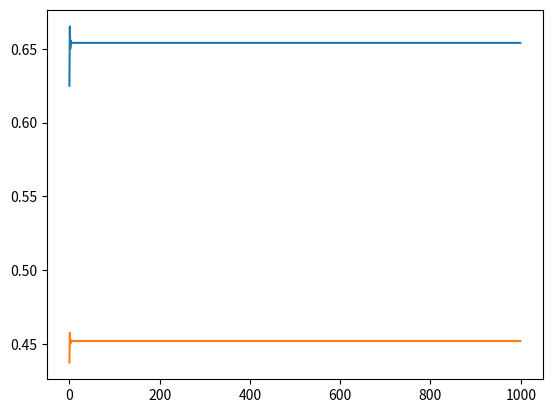

The script that saved this image:
import matplotlib.pyplot as plt
a = 0.5
b = 0.5
aresults = []
bresults = []
for i in range(1000):
    a = (4 * b * b - b + 2)/(8 * b)
    aresults.append(a)
    b = (4 * a + 1)/8
    bresults.append(b)
plt.plot(aresults)
plt.show()
plt.plot(bresults)
plt.show()
print("a=", a)
print("b=", b)
eva = -20 * (1 - a) + a * (b * 80 * (b - a) + 20 * (1 - b))
evb = -eva
print("eva=", eva)
print("evb=", evb)
